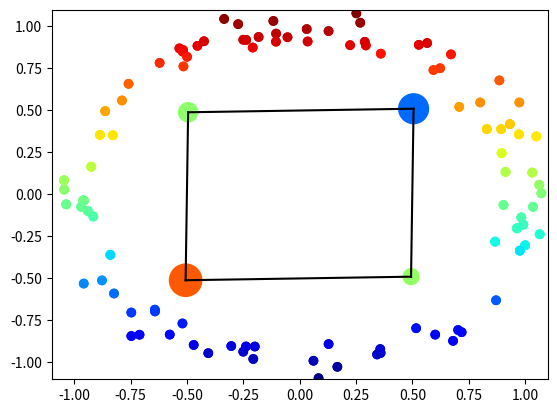

Write the Python code that produced this figure. (Note: this script raises an exception after producing the figure.)
"""
MAPPER 
"""

import numpy as np
import matplotlib.pyplot as plt
import itertools as iter

#find the pixel neighbors, i.e. neighboring integer lattice points + diagonals in the upper-right quadrant
def pixel_nbrs(pt):
	"""
	in: pt is an n-tuple of integers 
	out: list of adjacent (vertical, horizontal, diagonal) lattice points
	"""
	nbrs =[]
	
	#horizontals/verticals
	for i in range(len(pt)):
		for j in [-1,1]:
			if pt[i] + j >= 0:
				new_pt = np.array(pt)
				new_pt[i] += j
				nbrs.append(tuple(new_pt))
	#get the diagonals 
	for i in range(2**len(pt)):
		bi = "{0:b}".format(i + 2**len(pt))
		diag_pt = np.array([(-1.)**int(bi[k]) for k in range(1,len(bi))])
		if np.min(diag_pt+pt) >= 0:
			nbrs.append(tuple(diag_pt+pt))
	
	return nbrs

#given an adjacency matrix, find the neighboring points that are distance <= eps from a given point	
def geometric_nbrs(idx, dM,eps = 1.):
	"""
	in: -idx of pt under consideration
		-dM, distance matrix of point cloud 
		-eps, tolerance to choose neighbors 
	out: -idxs of nbrs 
	"""
	nbr_bool = dM[idx] <eps
	#don't want the same point as a neighbor.
	nbr_bool[idx] = False
	nbr_idx = np.arange(len(dM))[nbr_bool]
	
	return nbr_idx

def fast_marching_CC(pts, pt_nbrs):
	"""
	in: -point list (should be indices)
		-point neighbors
	out: -list of connected components
	"""
	checked_array = np.zeros(len(pts))
	
	CCs = []
	while(sum(checked_array) < 2.*len(pts)):
		try:
			next_idx = np.arange(len(pts))[checked_array == 1.][0]
		except:
			next_idx = np.arange(len(pts))[checked_array == 0.][0]
			CCs.append([pts[next_idx]])
		
		#set the next_idx to have been checked 
		checked_array[next_idx] = 2.
		
		#run through the neighbors of next_idx 
		for nbr in pt_nbrs[next_idx]:
			if nbr in pts:
				nbr_idx = pts.index(nbr)
				if checked_array[nbr_idx]<1.:
					CCs[-1].append(nbr)
					checked_array[nbr_idx] = 1.
	
	return CCs
	
"""
pts = [0,1,2,3,4]

nbrs = [[1,2],[0,2],[0,1],[4],[3]]	

fast_marching_CC(pts,nbrs)
"""


def MAPPER(CCs):
	"""
	in: -list of connected components 
	out: -adjacency matrix of network
		- sizes of each CC
	"""
	adj = np.zeros((len(CCs),len(CCs)))
	sizes = np.zeros(len(CCs))
	
	for i in range(len(CCs)-1):
		sizes[i] = len(CCs[i])
		for j in range(i+1,len(CCs)):
			#if the two connected components intersect, add a 1 to the adjacency matrix
			if set(CCs[i]) & set(CCs[j]):
				adj[i,j] = 1.
	
	#don't forget the size of the last cc
	sizes[-1] = len(CCs[-1])
	
	#symmetrize the adjacency matrix 
	adj = adj + adj.T
	
	return adj, sizes
	
def voxelizer(pts, dims = [],num_grid_pts = [],gauss_para = 1.):
	"""
	converts a point cloud to a voxel data set, using Gaussians (with sigma=gauss_para) at each sample point. inputs:
	-pts, the point cloud in R^n to voxelize
	"""
	#construct underlying lattice
	dim = len(pts[0])
	##if dims is empty, take boundaries to be componentwise maxs mins
	if len(dims) == 0:
		for i in range(dim):
			dims.append([np.min(pts[:,i]),np.max(pts[:,i])])

	## if grid points is empty, have uniform numbers of points (10 ?)
	if len(num_grid_pts) == 0:
		for i in range(dim):
			num_grid_pts.append(15)

	#construct the lattice
	grid = np.zeros(tuple(num_grid_pts))

	#for each lattice point, compute the light content
	if dim == 2:
		for t in iter.product(np.arange(0,num_grid_pts[0],1),np.arange(0,num_grid_pts[1],1)):
			c = np.array([dims[j][0] + (dims[j][1]-dims[j][0])*t[j]*(1./num_grid_pts[j]) for j in range(dim)])
			grid[t] = sum([np.exp(-sum((pt - c)**2)/gauss_para) for pt in pts])
	if dim == 3:
		for t in iter.product(np.arange(0,num_grid_pts[0],1),np.arange(0,num_grid_pts[1],1),np.arange(0,num_grid_pts[2],1)):
			c = np.array([dims[j][0] + (dims[j][1]-dims[j][0])*t[j]*(1./num_grid_pts[j]) for j in range(dim)])
			grid[t] = sum([np.exp(-sum((pt - c)**2)/gauss_para) for pt in pts])

	#sort centers of voxels by light content
	return grid	
	

def sample_spherical(npoints, sphere_dim=2):
	"""
	samples npoints on a sphere of dimension sphere_dim by sampling from a normal distribution and then projecting points onto a sphere
	"""
	
	vec = np.random.randn(sphere_dim+1, npoints)
	
	for i in range(npoints):
		vec[:,i] /= np.linalg.norm(vec[:,i], axis=0)
	return np.transpose(vec)

def graph_embed(A,dim = 2):
	"""
	computes embedding coordinates for an arbitrary graph by using laplace eigenvectors.
	"""
	#construct the graph laplacian
	L = np.diag([sum(A[i,:]) for i in range(len(A))]) - A

	evals, evecs = np.linalg.eig(L)

	sort_order = np.argsort(evals)
	evals = evals[sort_order]
	evecs = evecs[:,sort_order]

	return evecs[:,1:(dim+1)], evals,evecs
	
#generate sample data
num_pts = 100
circle_sample = sample_spherical(num_pts,sphere_dim = 1)
noise_para = 0.2
pts = np.array([pt + noise_para*(np.random.rand(2)-0.5) for pt in circle_sample])


normalized_f_vals = (pts[:,1] - np.min(pts[:,1]))/np.max(pts[:,1] - np.min(pts[:,1]))
init_cols = plt.get_cmap("jet")(normalized_f_vals)
plt.scatter(pts[:,0],pts[:,1],c=init_cols); plt.show()

#get dist mat 
dM = np.zeros((num_pts,num_pts))
for i in range(num_pts-1):
	for j in range(i+1,num_pts):
		dM[i,j] = np.linalg.norm(pts[i]-pts[j])
dM = dM + dM.T 

#3 intervals 
dist_threshold = 0.7

pts1 = np.arange(num_pts)[pts[:,1]<=0.0]
CC1 = fast_marching_CC(list(pts1),[geometric_nbrs(idx, dM,eps = dist_threshold) for idx in pts1])

plt.scatter(pts[pts1,0],pts[pts1,1],c=init_cols[pts1])
plt.xlim([-1.1,1.1])
plt.ylim([-1.1,1.1])
plt.show()


pts2 = np.arange(num_pts)[(pts[:,1]>=-0.5) & (pts[:,1] <= 0.5)]
CC2 = fast_marching_CC(list(pts2),[geometric_nbrs(idx, dM,eps = dist_threshold) for idx in pts2])

plt.scatter(pts[pts2,0],pts[pts2,1],c=init_cols[pts2])
plt.xlim([-1.1,1.1])
plt.ylim([-1.1,1.1])
plt.show()

pts3 = np.arange(num_pts)[pts[:,1]>=0.0]
CC3 = fast_marching_CC(list(pts3),[geometric_nbrs(idx, dM,eps = dist_threshold) for idx in pts3])

plt.scatter(pts[pts3,0],pts[pts3,1],c=init_cols[pts3])
plt.xlim([-1.1,1.1])
plt.ylim([-1.1,1.1])
plt.show()

#get unique connected components for each 
#also extract colours corresponding to average value for pts in said cluster
cluster_cols = []
CCs = []
for CCi in [CC1,CC2,CC3]:
	for cc in CCi:
		CCs.append(cc)
		avg_val = sum([normalized_f_vals[i] for i in cc])/len(cc)
		cluster_cols.append(plt.get_cmap("jet")(avg_val))

mapper = MAPPER(CCs)

A = mapper[0]
sizes = 10.*mapper[1]

#plot the graph 
coords = graph_embed(A)[0]

for i in range(len(A)-1):
	for j in range(i+1, len(A)):
		if A[i,j] >0.:
			plt.plot([coords[i,0],coords[j,0]],[-coords[i,1],-coords[j,1]],c="k")

plt.scatter(coords[:,0],-coords[:,1],s = sizes,c=cluster_cols)
			
plt.show()

#voxelized version 
"""
voxeled = voxelizer(pts,gauss_para=0.05)
voxeled = voxeled/np.max(voxeled)
"""

plt.imshow(voxeled);plt.show()
plt.imshow(voxeled>0.3);plt.show()

bits = (voxeled > 0.3).astype(int)

nonzeros = bits.nonzero()
v_pts = np.array([[nonzeros[0][i],nonzeros[1][i]] for i in range(len(nonzeros[0]))])

v_pts1 = v_pts[v_pts[:,0] <= 7]
v_pts1 = [tuple(vp) for vp in v_pts1]
v_CC1 = fast_marching_CC(list(v_pts1),[pixel_nbrs(idx) for idx in v_pts1])

plot_mat = np.zeros((len(voxeled),len(voxeled)))
for vp in v_pts1:
	plot_mat[vp[0],vp[1]] = 1.
plt.imshow(plot_mat); plt.show()

v_pts2 = v_pts[(v_pts[:,0] >= 3)&(v_pts[:,0]<=10)]
v_pts2 = [tuple(vp) for vp in v_pts2]
v_CC2 = fast_marching_CC(v_pts2,[pixel_nbrs(idx) for idx in v_pts2])

plot_mat = np.zeros((len(voxeled),len(voxeled)))
for vp in v_pts2:
	plot_mat[vp[0],vp[1]] = 1.
plt.imshow(plot_mat); plt.show()

v_pts3 = v_pts[v_pts[:,0] >= 8]
v_pts3 = [tuple(vp) for vp in v_pts3]
v_CC3 = fast_marching_CC(v_pts3,[pixel_nbrs(idx) for idx in v_pts3])

plot_mat = np.zeros((len(voxeled),len(voxeled)))
for vp in v_pts3:
	plot_mat[vp[0],vp[1]] = 1.
plt.imshow(plot_mat); plt.show()

v_CCs = []
for CCi in [v_CC1,v_CC2,v_CC3]:
	for cc in CCi:
		v_CCs.append(cc)

v_mapper = MAPPER(v_CCs)

A = v_mapper[0]
sizes = 10.*v_mapper[1]

#plot the graph 
coords = graph_embed(A)[0]

for i in range(len(A)-1):
	for j in range(i+1, len(A)):
		if A[i,j] >0.:
			plt.plot([coords[i,0],coords[j,0]],[-coords[i,1],-coords[j,1]],c="k")

plt.scatter(coords[:,0],-coords[:,1],s = sizes)
			
plt.show()